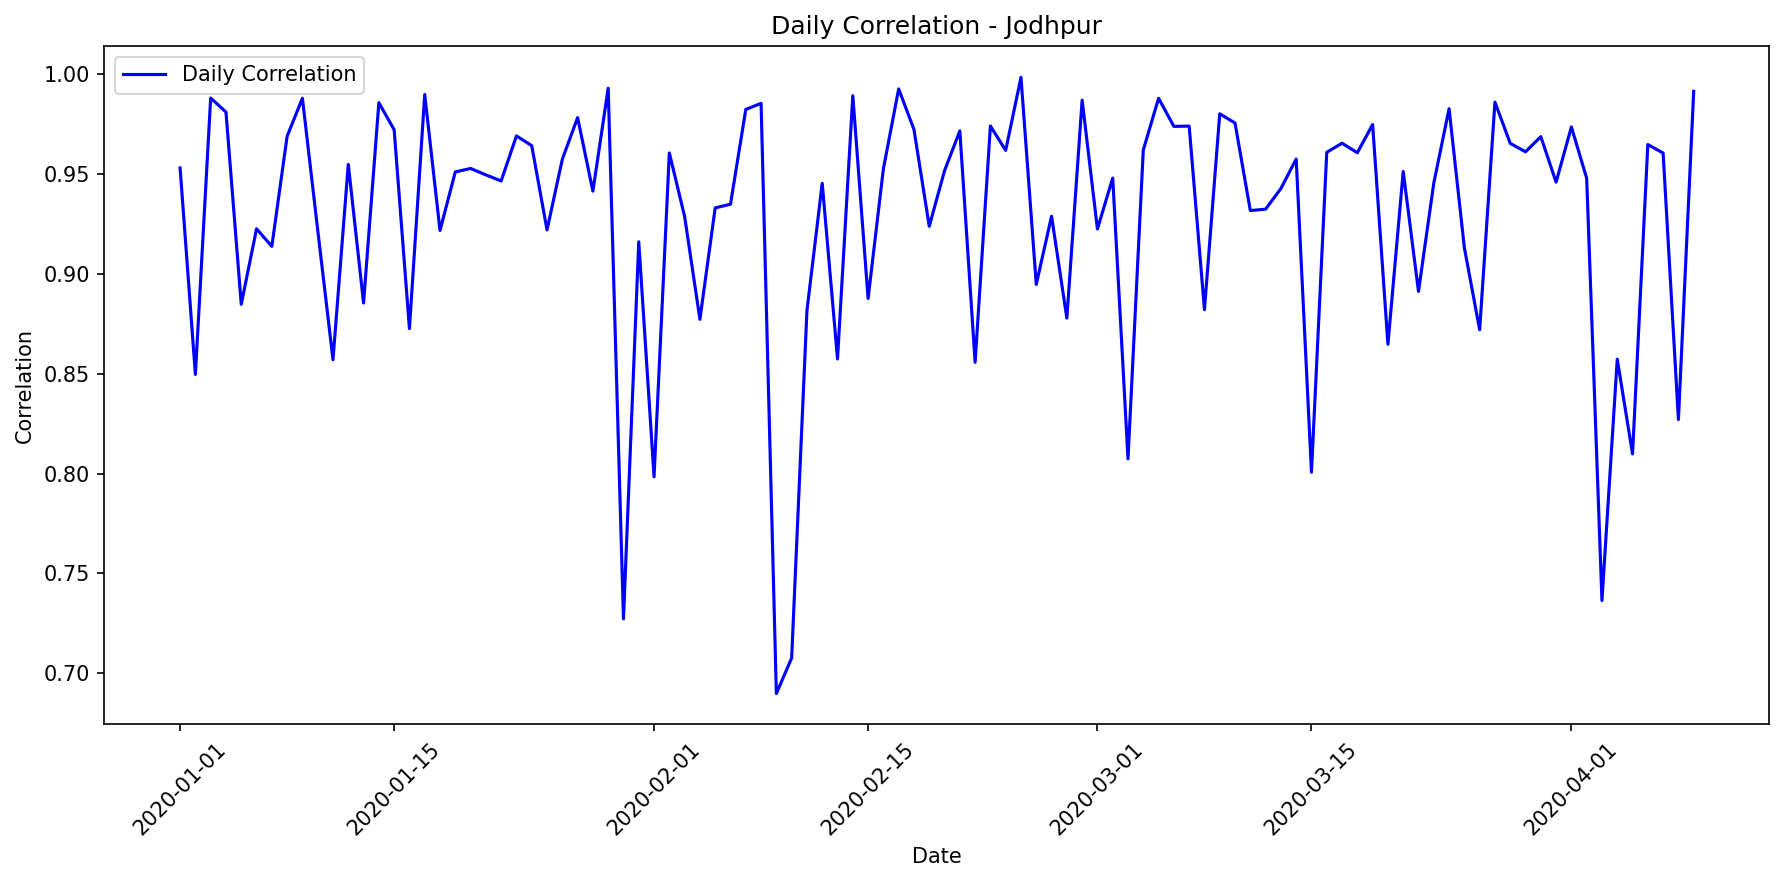

The file beside this chart, header and first rows:
date, correlation, mae, rmse, r2, num_points, actual_max, actual_mean, actual_std, predicted_max, predicted_mean, predicted_std
2020-01-01, 0.9528, 86525, 113497, 0.8997, 14, 1062520, 495000, 371930, 999636, 524658, 367954
2020-01-02, 0.8495, 128723, 158488, 0.6839, 11, 903336, 492479, 295670, 949008, 514822, 303661
2020-01-03, 0.9878, 52775, 61287, 0.9497, 11, 756832, 341115, 286515, 725131, 356881, 239797
2020-01-04, 0.9808, 58002, 68202, 0.9612, 13, 1032756, 571181, 360465, 1016484, 580024, 357250
2020-01-05, 0.8846, 102316, 156015, 0.7825, 14, 939330, 403760, 347172, 927265, 403277, 310347
2020-01-06, 0.9224, 104250, 137875, 0.8503, 13, 1004652, 541043, 370939, 1044815, 533579, 339388
2020-01-07, 0.9136, 90168, 147796, 0.8321, 13, 1032012, 515228, 375419, 998258, 531899, 351030
2020-01-08, 0.9687, 59588, 91986, 0.9308, 14, 1073040, 522420, 362826, 1074222, 546577, 370562
2020-01-09, 0.9877, 56435, 66758, 0.9521, 12, 889992, 502260, 318538, 901423, 513265, 267191
2020-01-10, 0.9219, 81448, 121499, 0.8461, 12, 946070, 530988, 323517, 954266, 549719, 295881
2020-01-11, 0.8569, 119463, 154165, 0.7305, 11, 929424, 525884, 311484, 934130, 534152, 249820
2020-01-12, 0.9547, 78110, 113208, 0.9047, 14, 1071390, 555526, 380539, 1076645, 525556, 361646
2020-01-13, 0.8853, 94761, 109429, 0.7836, 10, 698796, 360161, 247944, 688773, 357409, 220468
2020-01-14, 0.9855, 51839, 59828, 0.9691, 13, 1042635, 580297, 354456, 1055208, 564963, 347259
2020-01-15, 0.972, 75979, 92049, 0.9106, 12, 951045, 436923, 321542, 895474, 480437, 274314
2020-01-16, 0.8725, 102419, 155018, 0.7597, 13, 994840, 433581, 329117, 969293, 427498, 298440
2020-01-17, 0.9896, 45804, 57143, 0.9762, 14, 1026954, 585251, 384725, 1073623, 594565, 399778
2020-01-18, 0.9216, 85404, 101401, 0.8389, 11, 752544, 308287, 264954, 698051, 330514, 230531
2020-01-19, 0.9509, 63252, 88539, 0.8997, 13, 804000, 282359, 290917, 771526, 286875, 295498
2020-01-20, 0.9526, 96873, 119270, 0.8763, 11, 920480, 537057, 355645, 896452, 556698, 279486
2020-01-21, 0.9494, 103623, 142071, 0.829, 12, 969944, 458164, 358881, 917841, 533036, 284203
2020-01-22, 0.9463, 77070, 102247, 0.8947, 12, 980102, 550290, 329180, 990310, 559302, 311140
2020-01-23, 0.9689, 59998, 69559, 0.9276, 10, 833327, 341212, 272464, 785937, 365565, 251009
2020-01-24, 0.964, 62653, 100480, 0.9229, 14, 1014112, 541904, 375511, 1060503, 540825, 391837
2020-01-25, 0.9218, 79565, 94860, 0.8443, 10, 809244, 562255, 253385, 873627, 561832, 214750
2020-01-26, 0.9572, 79807, 91619, 0.9133, 13, 987828, 570247, 323795, 1038627, 570834, 327532
2020-01-27, 0.978, 44453, 53479, 0.9459, 10, 654192, 332363, 242280, 658712, 352577, 223774
2020-01-28, 0.9412, 88306, 113671, 0.8841, 13, 957763, 519484, 347555, 1052054, 522468, 312673
2020-01-29, 0.9927, 50693, 59930, 0.9475, 10, 788992, 302298, 275820, 731329, 341459, 239421
2020-01-30, 0.7273, 95154, 126575, 0.4226, 10, 542432, 287853, 175590, 592456, 300841, 183284
2020-01-31, 0.9159, 85924, 113836, 0.828, 11, 773528, 386113, 287849, 865341, 413351, 273127
2020-02-01, 0.7984, 154914, 203467, 0.5159, 13, 1007816, 307694, 304371, 981956, 371647, 325598
2020-02-02, 0.9603, 58129, 86493, 0.9184, 12, 966000, 556754, 316315, 899946, 539611, 311670
2020-02-03, 0.9286, 69278, 116172, 0.8474, 12, 994552, 589078, 310636, 967353, 621627, 304981
2020-02-04, 0.8771, 121754, 188008, 0.7278, 14, 1028048, 489791, 373949, 1035593, 538685, 384906
2020-02-05, 0.9329, 77741, 99051, 0.8605, 10, 796728, 424824, 279500, 786971, 450036, 268355
2020-02-06, 0.9347, 104575, 138614, 0.8709, 14, 1072720, 530222, 400378, 1026495, 519490, 356388
2020-02-07, 0.9821, 56336, 66648, 0.9568, 13, 994032, 560230, 333658, 1056185, 546061, 353128
2020-02-08, 0.9852, 55623, 72885, 0.9572, 14, 1096950, 609197, 365443, 1107064, 597269, 400436
2020-02-09, 0.6899, 201552, 243666, 0.06151, 13, 741240, 318860, 261795, 860244, 382326, 335679
2020-02-10, 0.7077, 162844, 227601, 0.351, 13, 836340, 441264, 294061, 917342, 474598, 316530
2020-02-11, 0.8815, 126432, 168423, 0.7702, 13, 991779, 404912, 365674, 959094, 429940, 307016
2020-02-12, 0.9452, 89205, 128988, 0.8692, 12, 925141, 450044, 372539, 905687, 431550, 297591
2020-02-13, 0.8573, 121708, 162783, 0.5998, 10, 729444, 292904, 271244, 699347, 385788, 251404
2020-02-14, 0.989, 51405, 58172, 0.9727, 14, 1025904, 501846, 365055, 1013470, 488721, 337768
2020-02-15, 0.8875, 113604, 167112, 0.7756, 13, 929628, 432175, 367198, 876927, 470242, 318180
2020-02-16, 0.9524, 94862, 109966, 0.8933, 14, 1060731, 503979, 349403, 1018827, 514996, 372146
2020-02-17, 0.9924, 39231, 46978, 0.9842, 13, 1087273, 610085, 388958, 1055890, 601766, 381603
2020-02-18, 0.9721, 48949, 70276, 0.944, 12, 998348, 587796, 310191, 1038245, 596850, 302168
2020-02-19, 0.9237, 92437, 137795, 0.8333, 12, 945504, 359499, 352549, 834985, 399191, 298354
2020-02-20, 0.9515, 73450, 119557, 0.8855, 14, 1082134, 601821, 366625, 1117734, 557521, 372327
2020-02-21, 0.9714, 45019, 66962, 0.9196, 11, 772912, 153527, 247639, 766531, 176764, 270174
2020-02-22, 0.8556, 94434, 134506, 0.7303, 11, 720384, 311438, 271641, 686089, 310967, 220962
2020-02-23, 0.9738, 65215, 73084, 0.9465, 12, 1008176, 655843, 329934, 1038790, 667589, 313980
2020-02-24, 0.9616, 70017, 92594, 0.9138, 12, 982350, 604222, 329447, 1043129, 571252, 317889
2020-02-25, 0.9982, 21834, 25875, 0.9949, 14, 1003230, 541818, 375095, 1001307, 527993, 376326
2020-02-26, 0.8946, 112096, 138437, 0.7399, 12, 762888, 322409, 283521, 747776, 388961, 258134
2020-02-27, 0.9287, 97371, 112820, 0.861, 12, 959182, 531652, 316084, 905018, 520367, 296338
2020-02-28, 0.8777, 93010, 147926, 0.7478, 14, 809360, 340674, 305696, 798498, 351653, 312799
2020-02-29, 0.9868, 43281, 54456, 0.9729, 12, 1028588, 608997, 345613, 993266, 616166, 334724
... 40 more rows
